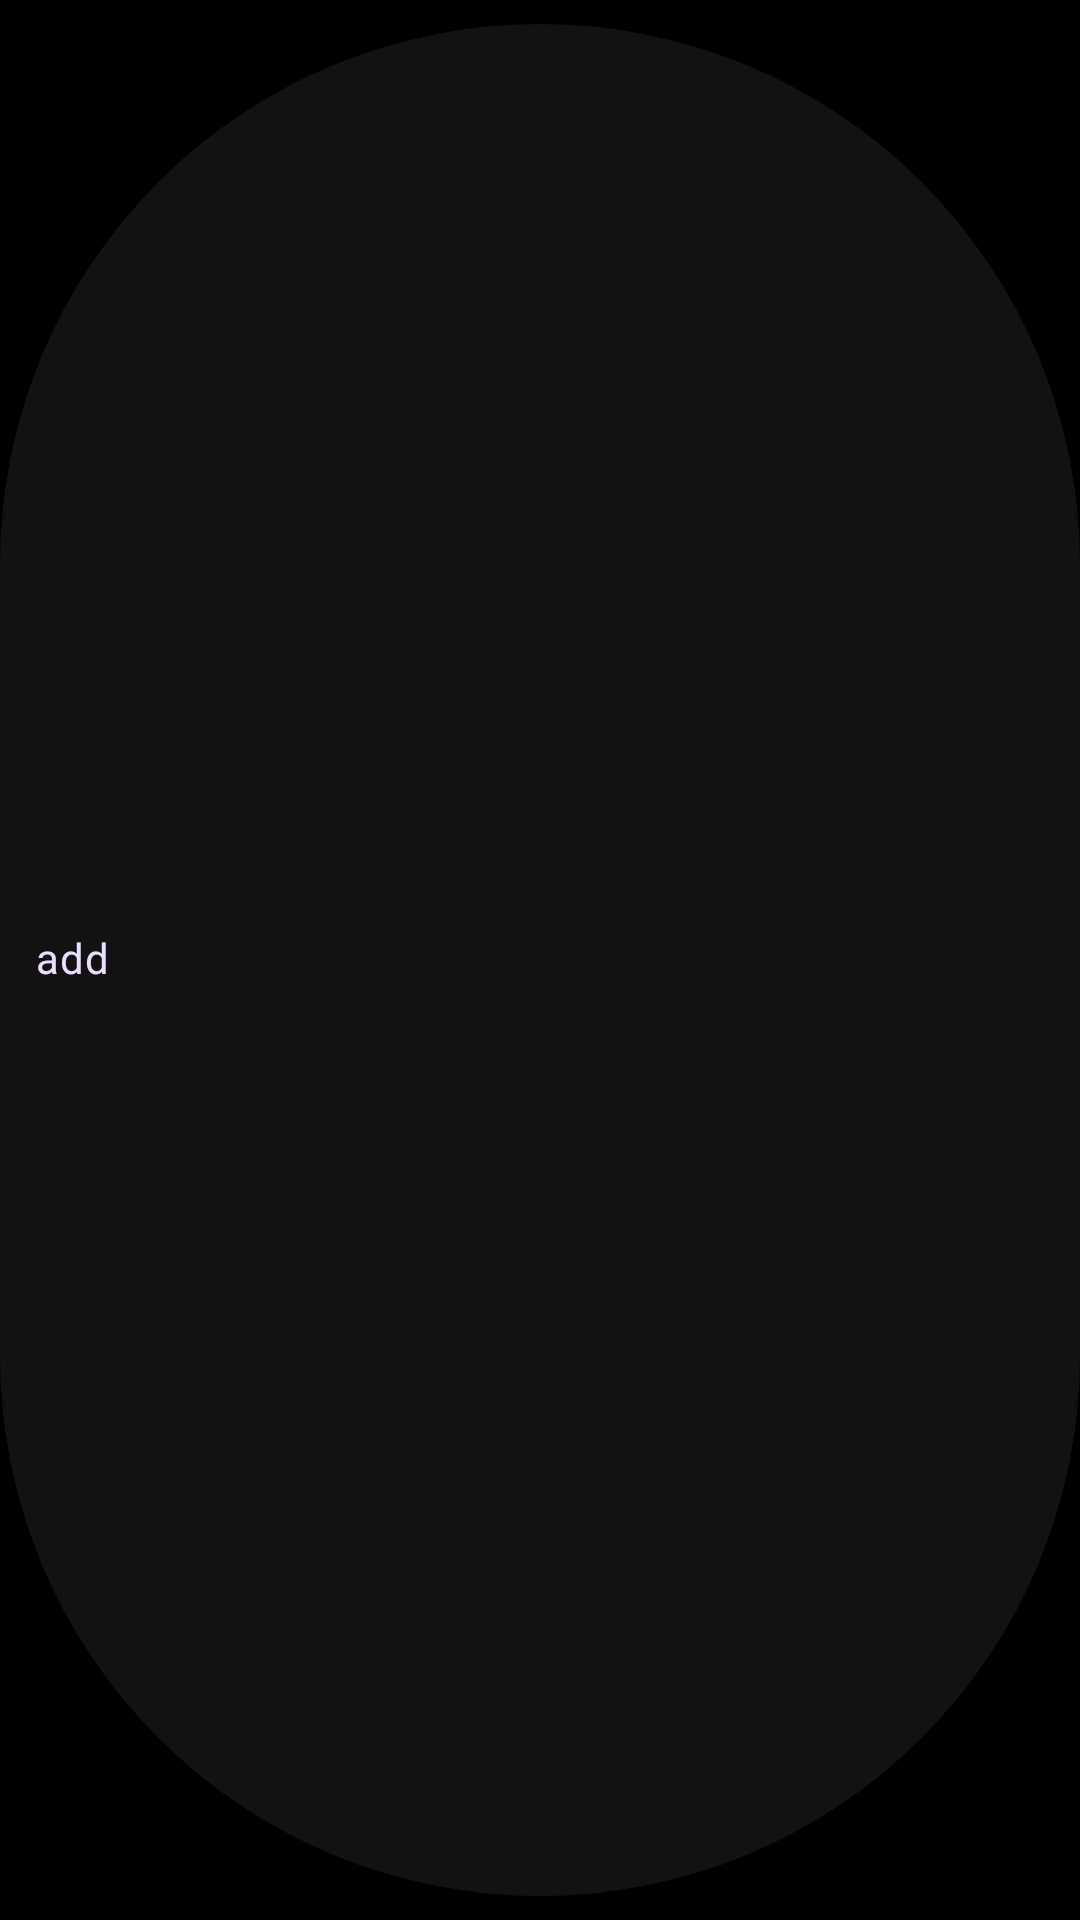

The Android layout XML behind this screen, and the referenced resources:
<!-- AndroidManifest.xml: application theme UltrasonicTheme.Dark -->
<!-- res/layout/tsshadow_chip_add.xml -->
<?xml version="1.0" encoding="utf-8"?>
<com.google.android.material.chip.Chip
    xmlns:android="http://schemas.android.com/apk/res/android"
    xmlns:app="http://schemas.android.com/apk/res-auto"
    android:layout_width="wrap_content"
    android:layout_height="wrap_content"
    android:text="@string/add"
    android:checkable="false"
    app:chipIconTint="?attr/colorOnPrimaryContainer"
    app:chipBackgroundColor="?attr/colorSurfaceVariant"
    android:textColor="?attr/colorOnPrimaryContainer"
    app:closeIconEnabled="false"
    style="@style/Widget.MaterialComponents.Chip.Entry" />
<!-- resources referenced by this layout -->
<resources>
  <string name="add">add</string>
  <style name="UltrasonicTheme.Dark" parent="UltrasonicTheme.Black">
      </style>
  <style name="UltrasonicTheme.Black" parent="Theme.Material3.Dark">
          <item name="colorPrimary">@color/spotify_green</item>
          <item name="colorPrimaryDark">@color/spotify_black</item>
          <item name="colorAccent">@color/spotify_green</item>
          <item name="android:colorBackground">@color/spotify_black</item>
          <item name="colorSurface">@color/spotify_black</item>
          <item name="colorSurfaceVariant">@color/spotify_card</item>
          <item name="colorControlNormal">@color/spotify_text_secondary</item>
          <item name="android:textColorPrimary">@color/spotify_text_primary</item>
          <item name="android:textColorSecondary">@color/spotify_text_secondary</item>
      </style>
  <color name="spotify_green">#1db954</color>
  <color name="spotify_black">#000000</color>
  <color name="spotify_card">#121212</color>
  <color name="spotify_text_secondary">#b3b3b3</color>
  <color name="spotify_text_primary">#ffffff</color>
</resources>
